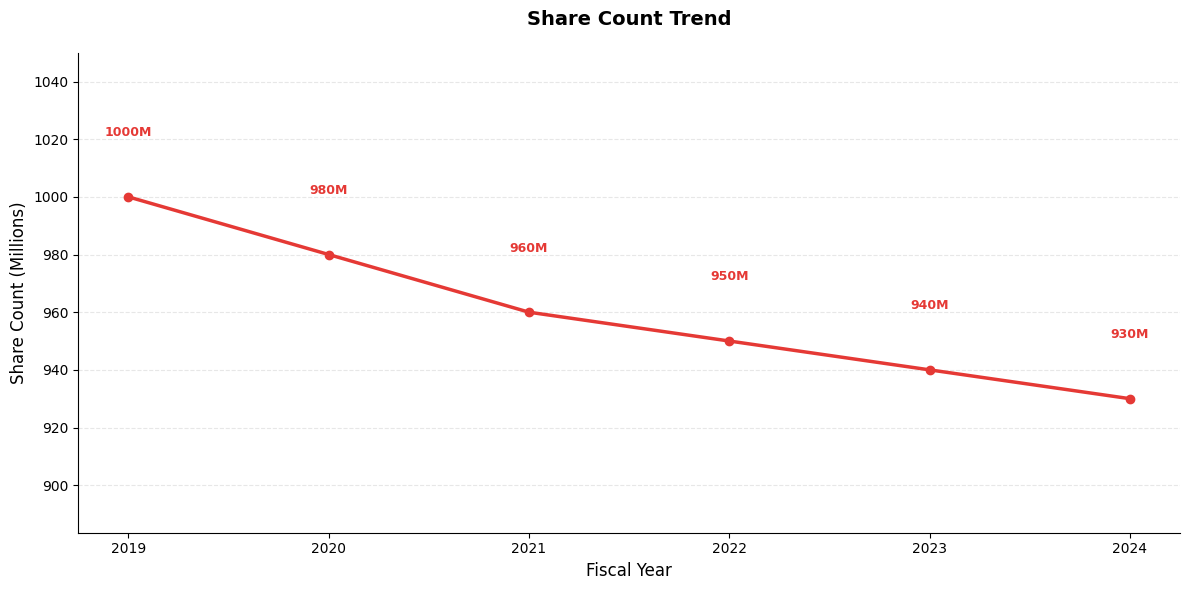

Write the Python code that produced this figure.
#!/usr/bin/env python3
"""
Investment Report Chart Generator
Generates professional financial charts for investment research reports using matplotlib.
All charts use English labels and titles, saved at 300 DPI to generated_images/ directory.
"""

import matplotlib.pyplot as plt
import numpy as np
from pathlib import Path
from typing import List, Dict, Optional, Union


class ChartGenerator:
    """Generate financial charts for investment research reports."""

    def __init__(self, output_dir: str = "generated_images"):
        """Initialize chart generator with output directory."""
        self.output_dir = Path(output_dir)
        self.output_dir.mkdir(exist_ok=True)

        # Set matplotlib style for professional business charts
        plt.style.use('default')

    def _format_currency(self, value: float, prefix: str = "$") -> str:
        """Format value as currency string."""
        if abs(value) >= 1e9:
            return f"{prefix}{value/1e9:.2f}B"
        elif abs(value) >= 1e6:
            return f"{prefix}{value/1e6:.2f}M"
        else:
            return f"{prefix}{value:.2f}"

    def share_count_trend(
        self,
        years: List[str],
        share_counts: List[int],
        title: str = "Share Count Trend",
        split_year: Optional[int] = None,
        split_ratio: float = 1.0
    ) -> str:
        """
        Chart 6: Share Count Trend (Line Chart)

        Handles stock splits by normalizing data. If a stock split occurred,
        all pre-split data is adjusted to post-split basis for consistent visualization.

        Args:
            years: List of years (e.g., ['2019', '2020', '2021', '2022', '2023', '2024'])
            share_counts: List of share counts matching years (actual reported values)
            title: Chart title
            split_year: Year when stock split occurred (e.g., 2021 for 4:1 split in 2021)
            split_ratio: Split ratio (e.g., 4.0 for 4:1 split, 1.0 if no split)

        Returns:
            Path to saved chart image
        """
        fig, ax = plt.subplots(figsize=(12, 6))

        # Normalize for stock split - adjust pre-split shares to post-split basis
        normalized_shares = []
        split_occurred = split_year is not None and split_ratio > 1.0

        for i, year in enumerate(years):
            year_int = int(year)
            if split_occurred and year_int < split_year:
                # Adjust pre-split shares upward by split ratio
                normalized_shares.append(share_counts[i] * split_ratio)
            else:
                normalized_shares.append(share_counts[i])

        # Convert to millions for display
        shares_millions = [s / 1e6 for s in normalized_shares]

        ax.plot(years, shares_millions, color='#E53935', linewidth=2.5, marker='o', markersize=6)

        # Add stock split annotation if applicable
        if split_occurred:
            split_idx = next((i for i, y in enumerate(years) if int(y) >= split_year), None)
            if split_idx is not None and split_idx < len(years):
                ax.axvline(x=split_idx - 0.5, color='gray', linestyle='--', alpha=0.5, linewidth=1)
                ax.annotate(f'{int(split_ratio)}:1 Stock Split',
                           xy=(split_idx - 0.5, max(shares_millions) * 0.9),
                           xytext=(split_idx, max(shares_millions) * 0.95),
                           fontsize=10, color='gray', ha='center',
                           arrowprops=dict(arrowstyle='->', color='gray', lw=1))

        # Add data labels (skip extreme values for cleaner display)
        for i, (year, value) in enumerate(zip(years, shares_millions)):
            if i == 0 or i == len(years) - 1 or len(shares_millions) <= 6:
                ax.text(i, value + max(shares_millions) * 0.02,
                       f'{value:.0f}M', ha='center', va='bottom',
                       fontsize=9, color='#E53935', fontweight='bold')

        ax.set_title(title, fontsize=14, fontweight='bold', pad=20)
        ax.set_xlabel('Fiscal Year', fontsize=12)
        ax.set_ylabel('Share Count (Millions)', fontsize=12)
        ax.grid(True, alpha=0.3, linestyle='--', axis='y')
        ax.spines['top'].set_visible(False)
        ax.spines['right'].set_visible(False)

        # Set reasonable y-axis limits to prevent extreme aspect ratios
        y_min = min(shares_millions) * 0.95
        y_max = max(shares_millions) * 1.05
        ax.set_ylim(y_min, y_max)

        plt.tight_layout()
        output_path = self.output_dir / 'share_count_trend.png'
        plt.savefig(output_path, dpi=300, bbox_inches='tight')
        plt.close()
        return str(output_path)

    def dividend_growth(
        self,
        years: List[str],
        dividends: List[float],
        title: str = "Dividend Per Share Growth (Last 10 Years)"
    ) -> str:
        """
        Chart 7: Dividend Growth Trend (Bar Chart)

        Args:
            years: List of years
            dividends: List of dividend per share values in dollars
            title: Chart title

        Returns:
            Path to saved chart image
        """
        fig, ax = plt.subplots(figsize=(12, 6))
        bars = ax.bar(years, dividends, color='#1E88E5', width=0.7)

        for i, v in enumerate(dividends):
            ax.text(i, v + max(dividends) * 0.02, f'${v:.2f}',
                   ha='center', va='bottom', fontsize=9, color='#1E88E5', fontweight='bold')

        ax.set_title(title, fontsize=14, fontweight='bold', pad=20)
        ax.set_xlabel('Fiscal Year', fontsize=12)
        ax.set_ylabel('Dividend Per Share ($)', fontsize=12)
        ax.grid(True, alpha=0.3, linestyle='--', axis='y')
        ax.spines['top'].set_visible(False)
        ax.spines['right'].set_visible(False)

        plt.tight_layout()
        output_path = self.output_dir / 'dividend_growth.png'
        plt.savefig(output_path, dpi=300, bbox_inches='tight')
        plt.close()
        return str(output_path)

    def capital_allocation_breakdown(
        self,
        years: List[str],
        dividends: List[float],
        repurchases: List[float],
        title: Optional[str] = None
    ) -> str:
        """
        Chart 10: Capital Allocation Breakdown (Stacked Bar Chart)

        Args:
            years: List of years (typically last 5 years)
            dividends: List of dividend amounts in billions
            repurchases: List of share repurchase amounts in billions
            title: Chart title (auto-generated if None)

        Returns:
            Path to saved chart image
        """
        if title is None:
            title = f"Capital Allocation Breakdown ({years[0]}-{years[-1]})"

        fig, ax = plt.subplots(figsize=(10, 6))

        dividends_arr = np.array(dividends)
        repurchases_arr = np.array(repurchases)

        bars1 = ax.bar(years, dividends_arr, label='Dividends', color='#42A5F5', width=0.6)
        bars2 = ax.bar(years, repurchases_arr, bottom=dividends_arr,
                      label='Share Repurchases', color='#66BB6A', width=0.6)

        # Add data labels
        for i in range(len(years)):
            ax.text(i, dividends_arr[i]/2, f'${dividends_arr[i]:.1f}B',
                   ha='center', va='center', fontsize=9, color='white', fontweight='bold')
            ax.text(i, dividends_arr[i] + repurchases_arr[i]/2,
                   f'${repurchases_arr[i]:.1f}B', ha='center', va='center',
                   fontsize=9, color='white', fontweight='bold')

        ax.set_title(title, fontsize=14, fontweight='bold', pad=20)
        ax.set_xlabel('Fiscal Year', fontsize=12)
        ax.set_ylabel('Amount ($ Billions)', fontsize=12)
        ax.legend(loc='upper left')
        ax.grid(True, alpha=0.3, linestyle='--', axis='y')
        ax.spines['top'].set_visible(False)
        ax.spines['right'].set_visible(False)

        plt.tight_layout()
        output_path = self.output_dir / 'capital_allocation.png'
        plt.savefig(output_path, dpi=300, bbox_inches='tight')
        plt.close()
        return str(output_path)

    def revenue_trend(
        self,
        years: List[str],
        revenues: List[float],
        title: str = "Revenue Trend"
    ) -> str:
        """
        Generate revenue trend line chart.

        Args:
            years: List of years
            revenues: List of revenue values in billions
            title: Chart title

        Returns:
            Path to saved chart image
        """
        fig, ax = plt.subplots(figsize=(12, 6))
        ax.plot(years, revenues, color='#43A047', linewidth=2.5, marker='o', markersize=6)

        for i, (year, value) in enumerate(zip(years, revenues)):
            ax.text(i, value + max(revenues) * 0.01, f'${value:.1f}B',
                   ha='center', va='bottom', fontsize=9, color='#43A047', fontweight='bold')

        ax.set_title(title, fontsize=14, fontweight='bold', pad=20)
        ax.set_xlabel('Fiscal Year', fontsize=12)
        ax.set_ylabel('Revenue ($ Billions)', fontsize=12)
        ax.grid(True, alpha=0.3, linestyle='--', axis='y')
        ax.spines['top'].set_visible(False)
        ax.spines['right'].set_visible(False)

        plt.tight_layout()
        output_path = self.output_dir / 'revenue_trend.png'
        plt.savefig(output_path, dpi=300, bbox_inches='tight')
        plt.close()
        return str(output_path)

    def revenue_segment_breakdown(
        self,
        segments: List[str],
        values: List[float],
        title: str = "Revenue by Segment"
    ) -> str:
        """
        Generate revenue segment breakdown pie or bar chart.

        Args:
            segments: List of segment names
            values: List of revenue values
            title: Chart title

        Returns:
            Path to saved chart image
        """
        fig, ax = plt.subplots(figsize=(10, 8))
        colors = ['#42A5F5', '#66BB6A', '#FFA726', '#AB47BC', '#EF5350',
                 '#26C6DA', '#D4E157', '#FF7043']

        wedges, texts, autotexts = ax.pie(
            values, labels=segments, autopct='%1.1f%%',
            colors=colors[:len(segments)], startangle=90
        )

        for autotext in autotexts:
            autotext.set_fontsize(10)
            autotext.set_fontweight('bold')
            autotext.set_color('white')

        ax.set_title(title, fontsize=14, fontweight='bold', pad=20)

        plt.tight_layout()
        output_path = self.output_dir / 'revenue_segment_breakdown.png'
        plt.savefig(output_path, dpi=300, bbox_inches='tight')
        plt.close()
        return str(output_path)

    def profit_margins(
        self,
        years: List[str],
        gross_margins: List[float],
        operating_margins: List[float],
        net_margins: List[float],
        title: str = "Profit Margins Trend"
    ) -> str:
        """
        Generate profit margins trend line chart.

        Args:
            years: List of years
            gross_margins: List of gross margin percentages
            operating_margins: List of operating margin percentages
            net_margins: List of net margin percentages
            title: Chart title

        Returns:
            Path to saved chart image
        """
        fig, ax = plt.subplots(figsize=(12, 6))

        ax.plot(years, gross_margins, label='Gross Margin', color='#43A047',
               linewidth=2.5, marker='o', markersize=5)
        ax.plot(years, operating_margins, label='Operating Margin', color='#1E88E5',
               linewidth=2.5, marker='s', markersize=5)
        ax.plot(years, net_margins, label='Net Margin', color='#E53935',
               linewidth=2.5, marker='^', markersize=5)

        ax.set_title(title, fontsize=14, fontweight='bold', pad=20)
        ax.set_xlabel('Fiscal Year', fontsize=12)
        ax.set_ylabel('Margin (%)', fontsize=12)
        ax.legend(loc='lower left')
        ax.grid(True, alpha=0.3, linestyle='--', axis='y')
        ax.spines['top'].set_visible(False)
        ax.spines['right'].set_visible(False)

        # Add percentage y-axis
        ax.yaxis.set_major_formatter(plt.FuncFormatter(lambda y, _: f'{y:.0f}%'))

        plt.tight_layout()
        output_path = self.output_dir / 'profit_margins.png'
        plt.savefig(output_path, dpi=300, bbox_inches='tight')
        plt.close()
        return str(output_path)


def main():
    """Example usage of ChartGenerator."""
    generator = ChartGenerator()

    # Example: Share count trend
    generator.share_count_trend(
        years=['2019', '2020', '2021', '2022', '2023', '2024'],
        share_counts=[1000000000, 980000000, 960000000, 950000000, 940000000, 930000000]
    )

    print("Example chart generated in generated_images/ directory")


if __name__ == "__main__":
    main()
